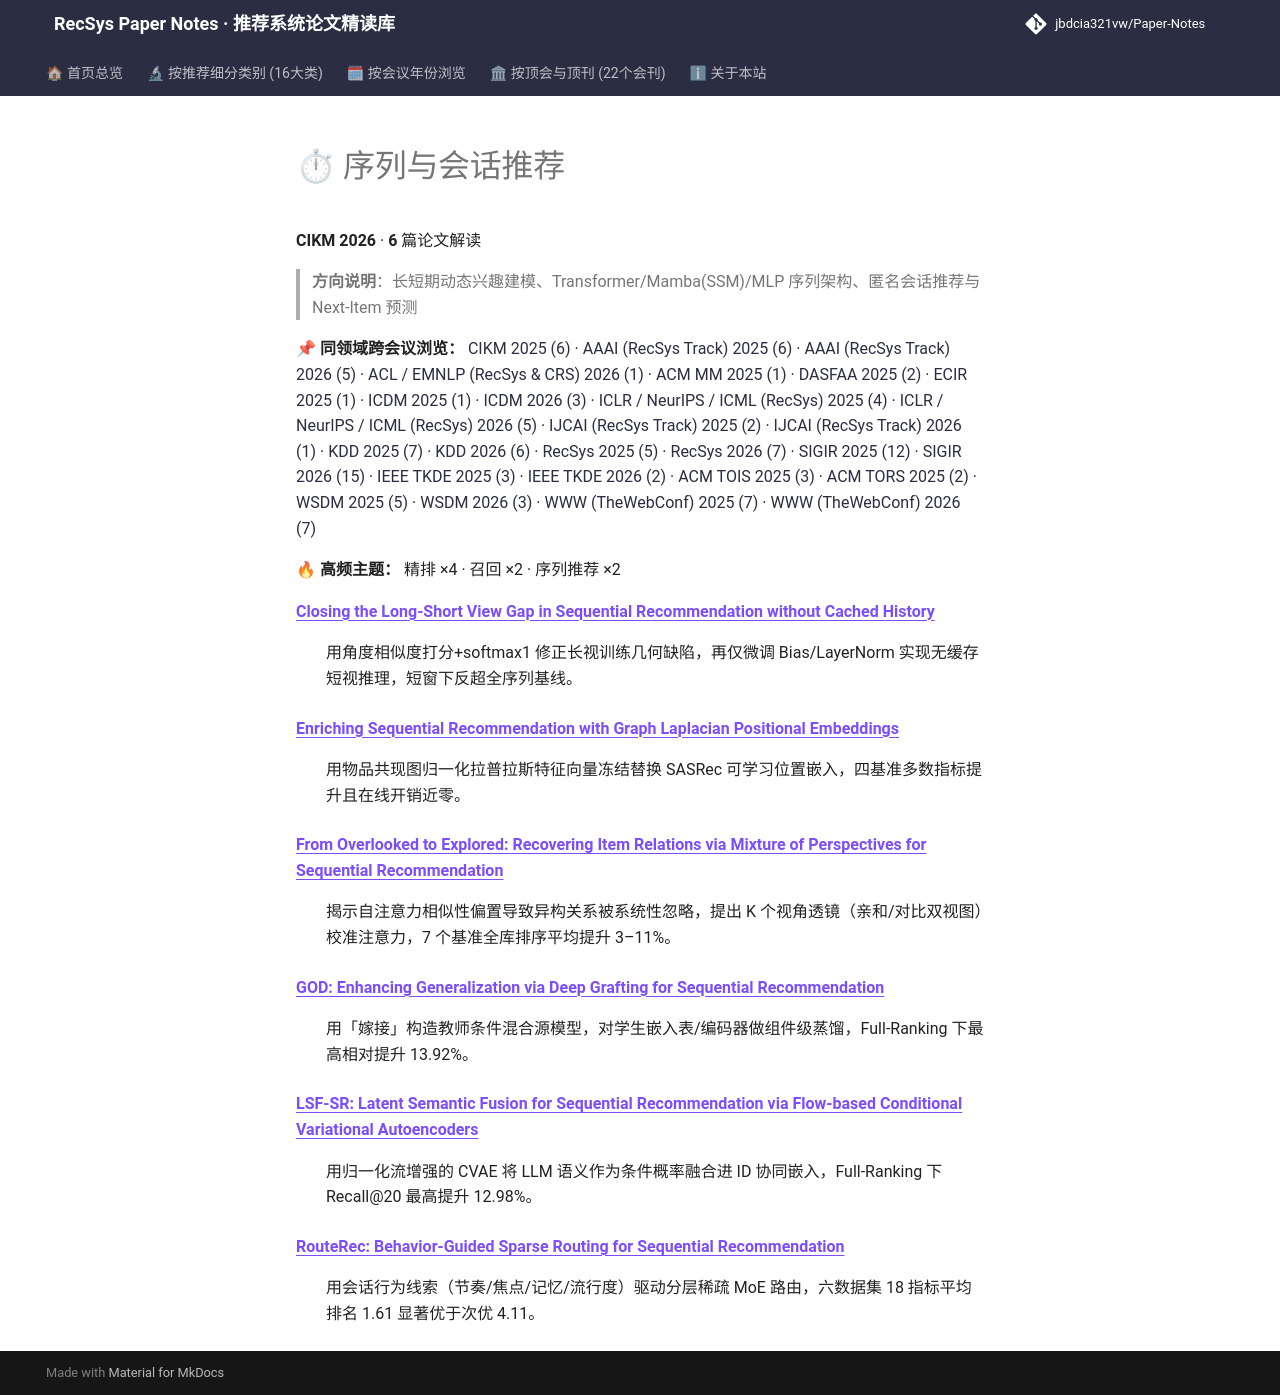

repository: jbdcia321vw/Paper-Notes · page: venues/CIKM/2026/sequential_rec/index.html · generator: mkdocs

# ⏱ 序列与会话推荐

**CIKM 2026** · **6** 篇论文解读

> **方向说明**：长短期动态兴趣建模、Transformer/Mamba(SSM)/MLP 序列架构、匿名会话推荐与 Next-Item 预测

📌 **同领域跨会议浏览：** [CIKM 2025 (6)](../../2025/sequential_rec/) · [AAAI (RecSys Track) 2025 (6)](../../../AAAI/2025/sequential_rec/) · [AAAI (RecSys Track) 2026 (5)](../../../AAAI/2026/sequential_rec/) · [ACL / EMNLP (RecSys & CRS) 2026 (1)](../../../ACL_EMNLP/2026/sequential_rec/) · [ACM MM 2025 (1)](../../../ACM_MM/2025/sequential_rec/) · [DASFAA 2025 (2)](../../../DASFAA/2025/sequential_rec/) · [ECIR 2025 (1)](../../../ECIR/2025/sequential_rec/) · [ICDM 2025 (1)](../../../ICDM/2025/sequential_rec/) · [ICDM 2026 (3)](../../../ICDM/2026/sequential_rec/) · [ICLR / NeurIPS / ICML (RecSys) 2025 (4)](../../../ICLR_NeurIPS_ICML/2025/sequential_rec/) · [ICLR / NeurIPS / ICML (RecSys) 2026 (5)](../../../ICLR_NeurIPS_ICML/2026/sequential_rec/) · [IJCAI (RecSys Track) 2025 (2)](../../../IJCAI/2025/sequential_rec/) · [IJCAI (RecSys Track) 2026 (1)](../../../IJCAI/2026/sequential_rec/) · [KDD 2025 (7)](../../../KDD/2025/sequential_rec/) · [KDD 2026 (6)](../../../KDD/2026/sequential_rec/) · [RecSys 2025 (5)](../../../RecSys/2025/sequential_rec/) · [RecSys 2026 (7)](../../../RecSys/2026/sequential_rec/) · [SIGIR 2025 (12)](../../../SIGIR/2025/sequential_rec/) · [SIGIR 2026 (15)](../../../SIGIR/2026/sequential_rec/) · [IEEE TKDE 2025 (3)](../../../TKDE/2025/sequential_rec/) · [IEEE TKDE 2026 (2)](../../../TKDE/2026/sequential_rec/) · [ACM TOIS 2025 (3)](../../../TOIS/2025/sequential_rec/) · [ACM TORS 2025 (2)](../../../TORS/2025/sequential_rec/) · [WSDM 2025 (5)](../../../WSDM/2025/sequential_rec/) · [WSDM 2026 (3)](../../../WSDM/2026/sequential_rec/) · [WWW (TheWebConf) 2025 (7)](../../../WWW/2025/sequential_rec/) · [WWW (TheWebConf) 2026 (7)](../../../WWW/2026/sequential_rec/)

🔥 **高频主题：** 精排 ×4 · 召回 ×2 · 序列推荐 ×2

<dl>
<dt><strong><a href="closing_the_long_short_view_gap_in_sequential_recommendation_without_cached/">Closing the Long-Short View Gap in Sequential Recommendation without Cached History</a></strong></dt>
<dd>
<p>用角度相似度打分+softmax1 修正长视训练几何缺陷，再仅微调 Bias/LayerNorm 实现无缓存短视推理，短窗下反超全序列基线。</p>
</dd>
<dt><strong><a href="enriching_sequential_recommendation_with_graph_laplacian_positional_embeddi/">Enriching Sequential Recommendation with Graph Laplacian Positional Embeddings</a></strong></dt>
<dd>
<p>用物品共现图归一化拉普拉斯特征向量冻结替换 SASRec 可学习位置嵌入，四基准多数指标提升且在线开销近零。</p>
</dd>
<dt><strong><a href="from_overlooked_to_explored_recovering_item_relations_via_mixture_of_perspe/">From Overlooked to Explored: Recovering Item Relations via Mixture of Perspectives for Sequential Recommendation</a></strong></dt>
<dd>
<p>揭示自注意力相似性偏置导致异构关系被系统性忽略，提出 K 个视角透镜（亲和/对比双视图）校准注意力，7 个基准全库排序平均提升 3–11%。</p>
</dd>
<dt><strong><a href="god_enhancing_generalization_via_deep_grafting_for_sequential_recommendatio/">GOD: Enhancing Generalization via Deep Grafting for Sequential Recommendation</a></strong></dt>
<dd>
<p>用「嫁接」构造教师条件混合源模型，对学生嵌入表/编码器做组件级蒸馏，Full-Ranking 下最高相对提升 13.92%。</p>
</dd>
<dt><strong><a href="lsf_sr_latent_semantic_fusion_for_sequential_recommendation_via_flow_based_/">LSF-SR: Latent Semantic Fusion for Sequential Recommendation via Flow-based Conditional Variational Autoencoders</a></strong></dt>
<dd>
<p>用归一化流增强的 CVAE 将 LLM 语义作为条件概率融合进 ID 协同嵌入，Full-Ranking 下 Recall@20 最高提升 12.98%。</p>
</dd>
<dt><strong><a href="routerec_behavior_guided_sparse_routing_for_sequential_recommendation/">RouteRec: Behavior-Guided Sparse Routing for Sequential Recommendation</a></strong></dt>
<dd>
<p>用会话行为线索（节奏/焦点/记忆/流行度）驱动分层稀疏 MoE 路由，六数据集 18 指标平均排名 1.61 显著优于次优 4.11。</p>
</dd>
</dl>
